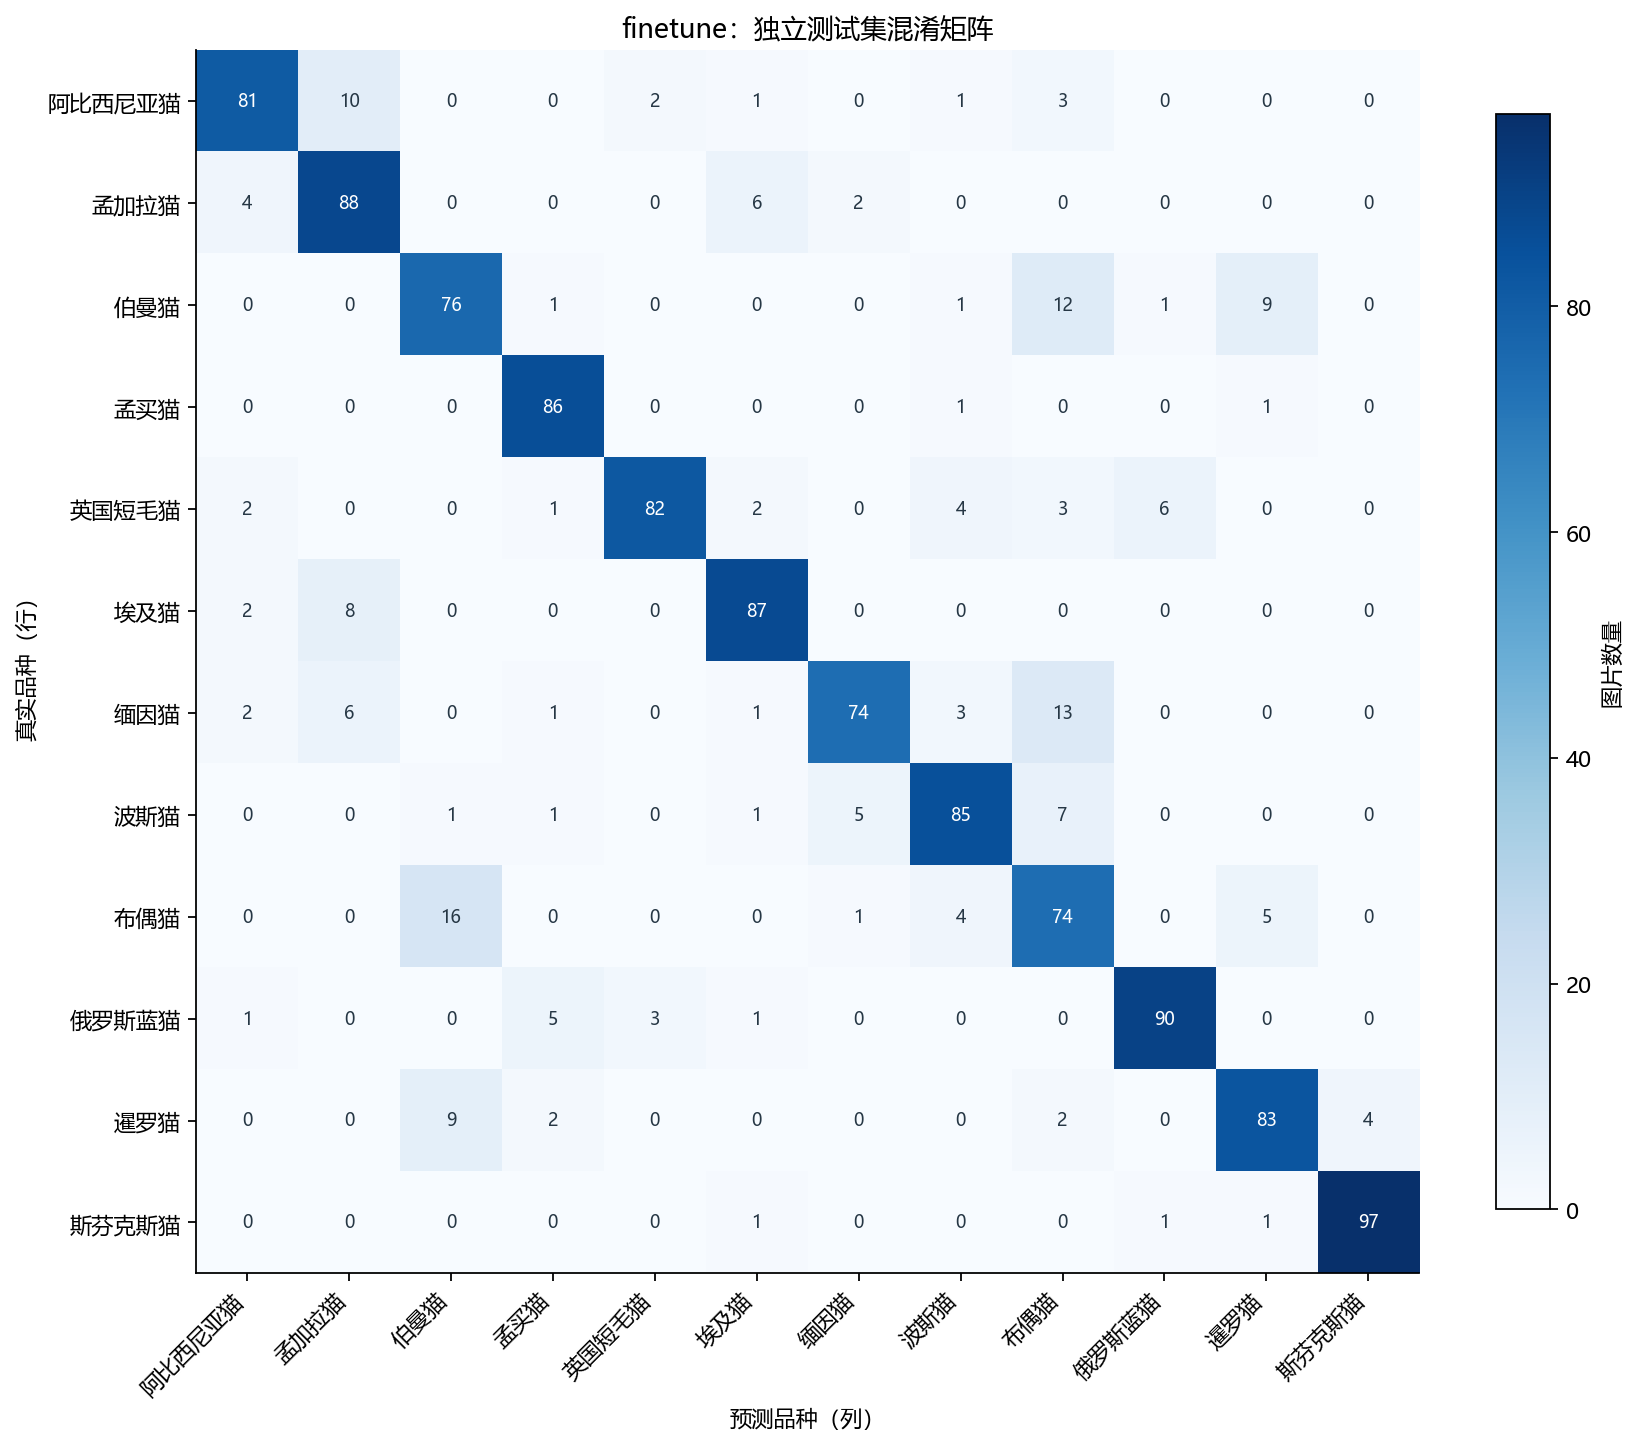

Data behind this chart, as committed beside it:
true_breed, Abyssinian, Bengal, Birman, Bombay, British_Shorthair, Egyptian_Mau, Maine_Coon, Persian, Ragdoll, Russian_Blue, Siamese, Sphynx
Abyssinian, 81, 10, 0, 0, 2, 1, 0, 1, 3, 0, 0, 0
Bengal, 4, 88, 0, 0, 0, 6, 2, 0, 0, 0, 0, 0
Birman, 0, 0, 76, 1, 0, 0, 0, 1, 12, 1, 9, 0
Bombay, 0, 0, 0, 86, 0, 0, 0, 1, 0, 0, 1, 0
British_Shorthair, 2, 0, 0, 1, 82, 2, 0, 4, 3, 6, 0, 0
Egyptian_Mau, 2, 8, 0, 0, 0, 87, 0, 0, 0, 0, 0, 0
Maine_Coon, 2, 6, 0, 1, 0, 1, 74, 3, 13, 0, 0, 0
Persian, 0, 0, 1, 1, 0, 1, 5, 85, 7, 0, 0, 0
Ragdoll, 0, 0, 16, 0, 0, 0, 1, 4, 74, 0, 5, 0
Russian_Blue, 1, 0, 0, 5, 3, 1, 0, 0, 0, 90, 0, 0
Siamese, 0, 0, 9, 2, 0, 0, 0, 0, 2, 0, 83, 4
Sphynx, 0, 0, 0, 0, 0, 1, 0, 0, 0, 1, 1, 97
